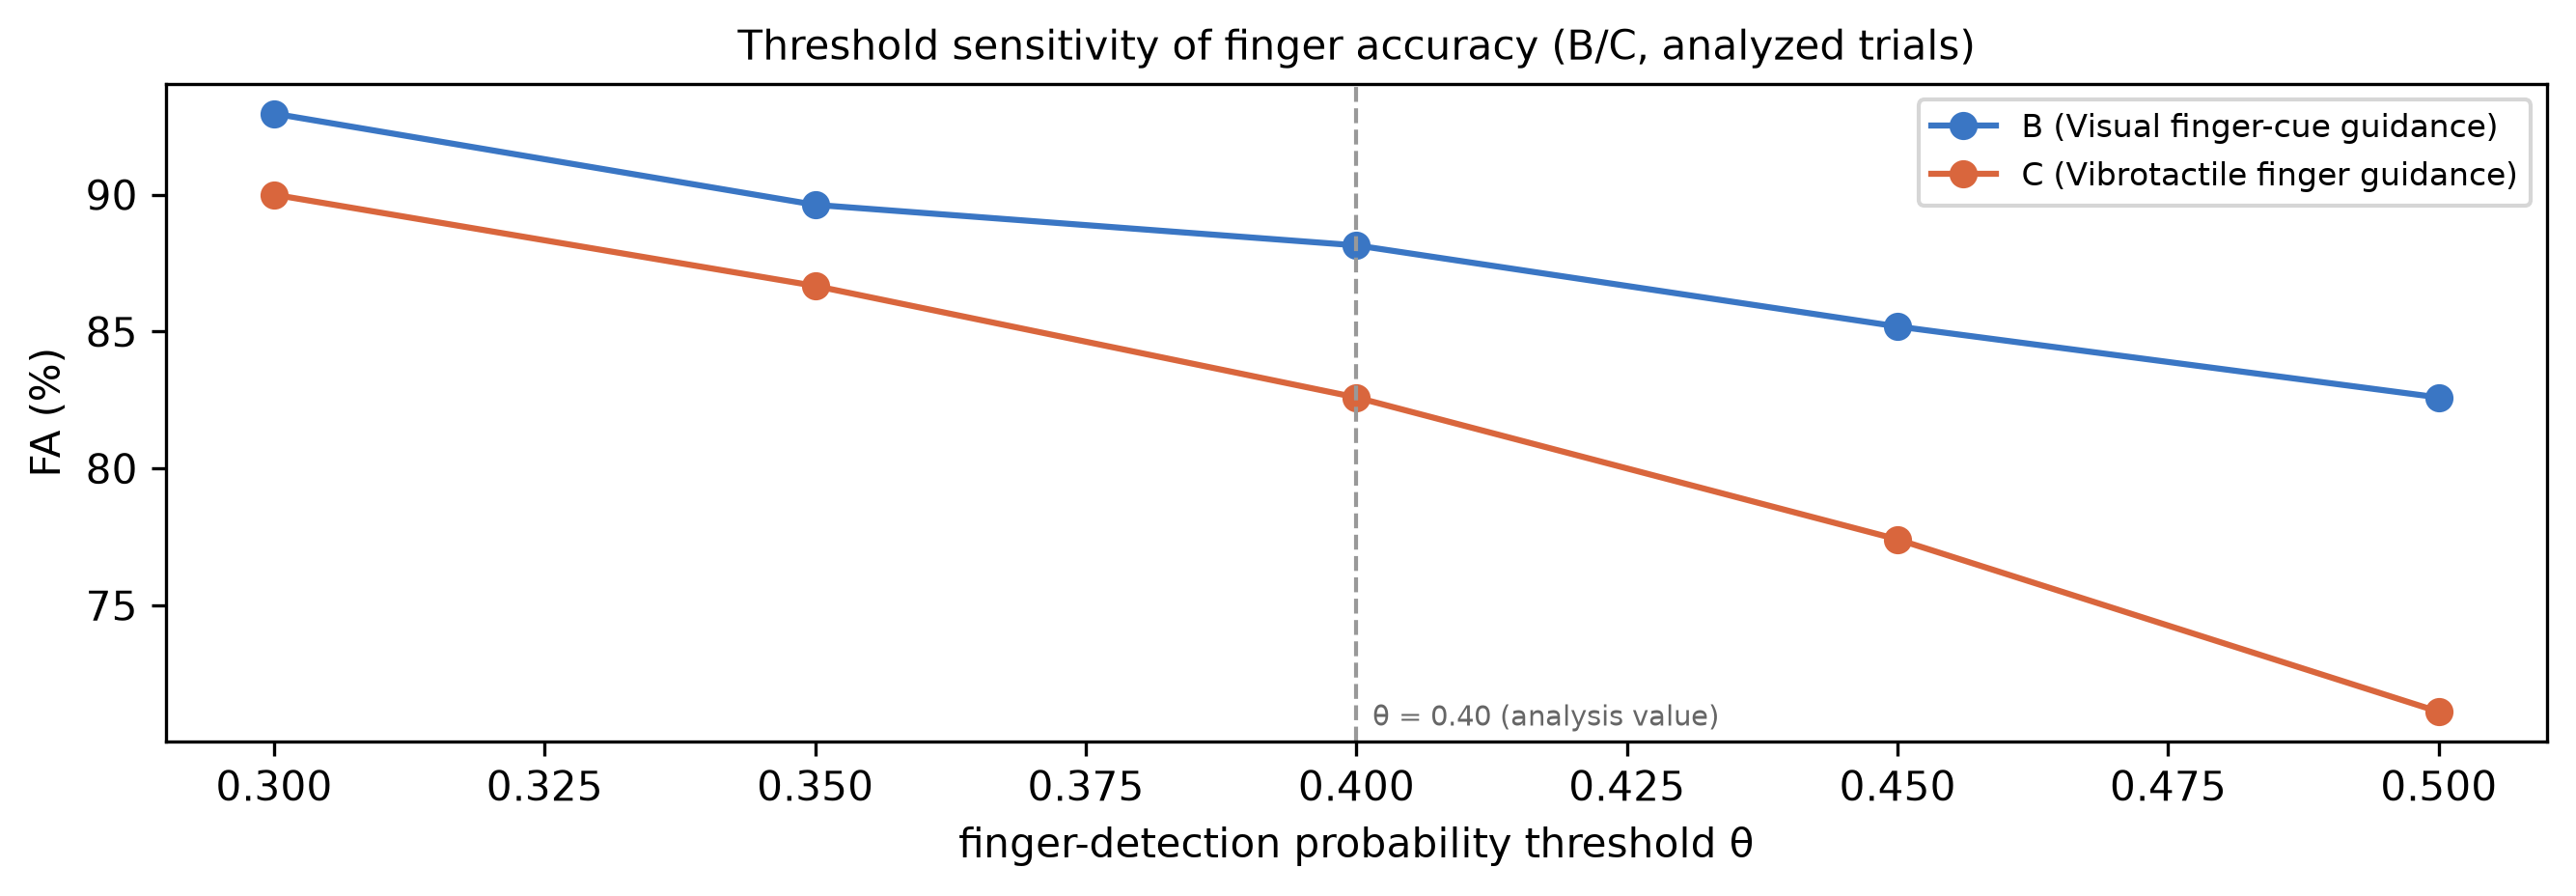

Source data for this figure (header and first rows):
participant, condition, theta, fa, n_trials, n_events, source
P05, B, 0.3, 0.9296, 9, 270, automatic_target_probability
P05, B, 0.35, 0.8963, 9, 270, automatic_target_probability
P05, B, 0.4, 0.8815, 9, 270, automatic_target_probability
P05, B, 0.45, 0.8519, 9, 270, automatic_target_probability
P05, B, 0.5, 0.8259, 9, 270, automatic_target_probability
P05, C, 0.3, 0.9, 9, 270, automatic_target_probability
P05, C, 0.35, 0.8667, 9, 270, automatic_target_probability
P05, C, 0.4, 0.8259, 9, 270, automatic_target_probability
P05, C, 0.45, 0.7741, 9, 270, automatic_target_probability
P05, C, 0.5, 0.7111, 9, 270, automatic_target_probability
